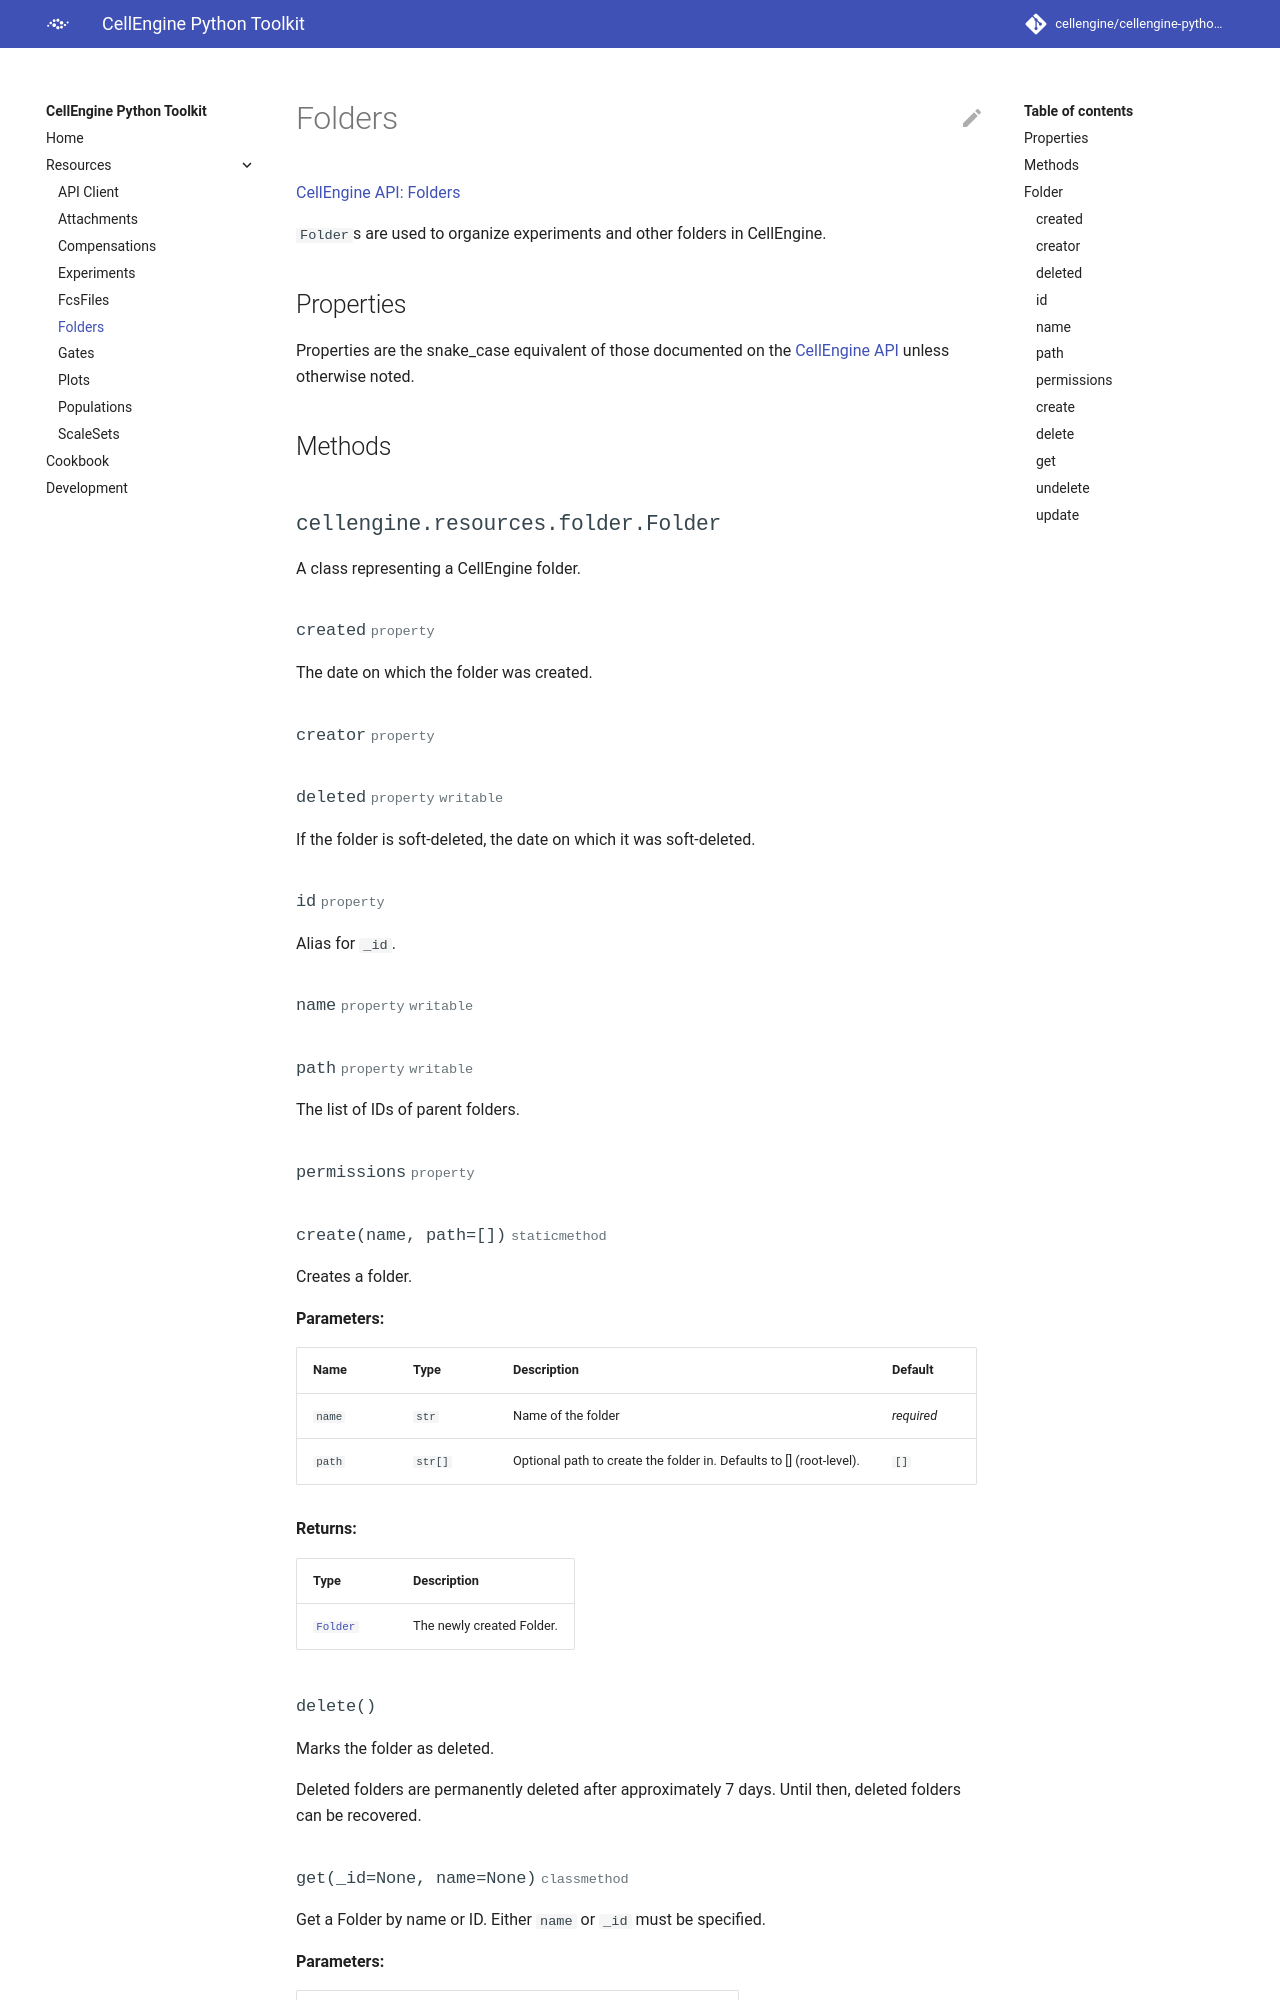

repository: cellengine/cellengine-python-toolkit · page: folders/index.html · generator: mkdocs

# Folders

[CellEngine API: Folders](https://docs.cellengine.com/api/#folders)

`Folder`s are used to organize experiments and other folders in CellEngine.

## Properties
Properties are the snake_case equivalent of those documented on the
[CellEngine API](https://docs.cellengine.com/api/#folders)
